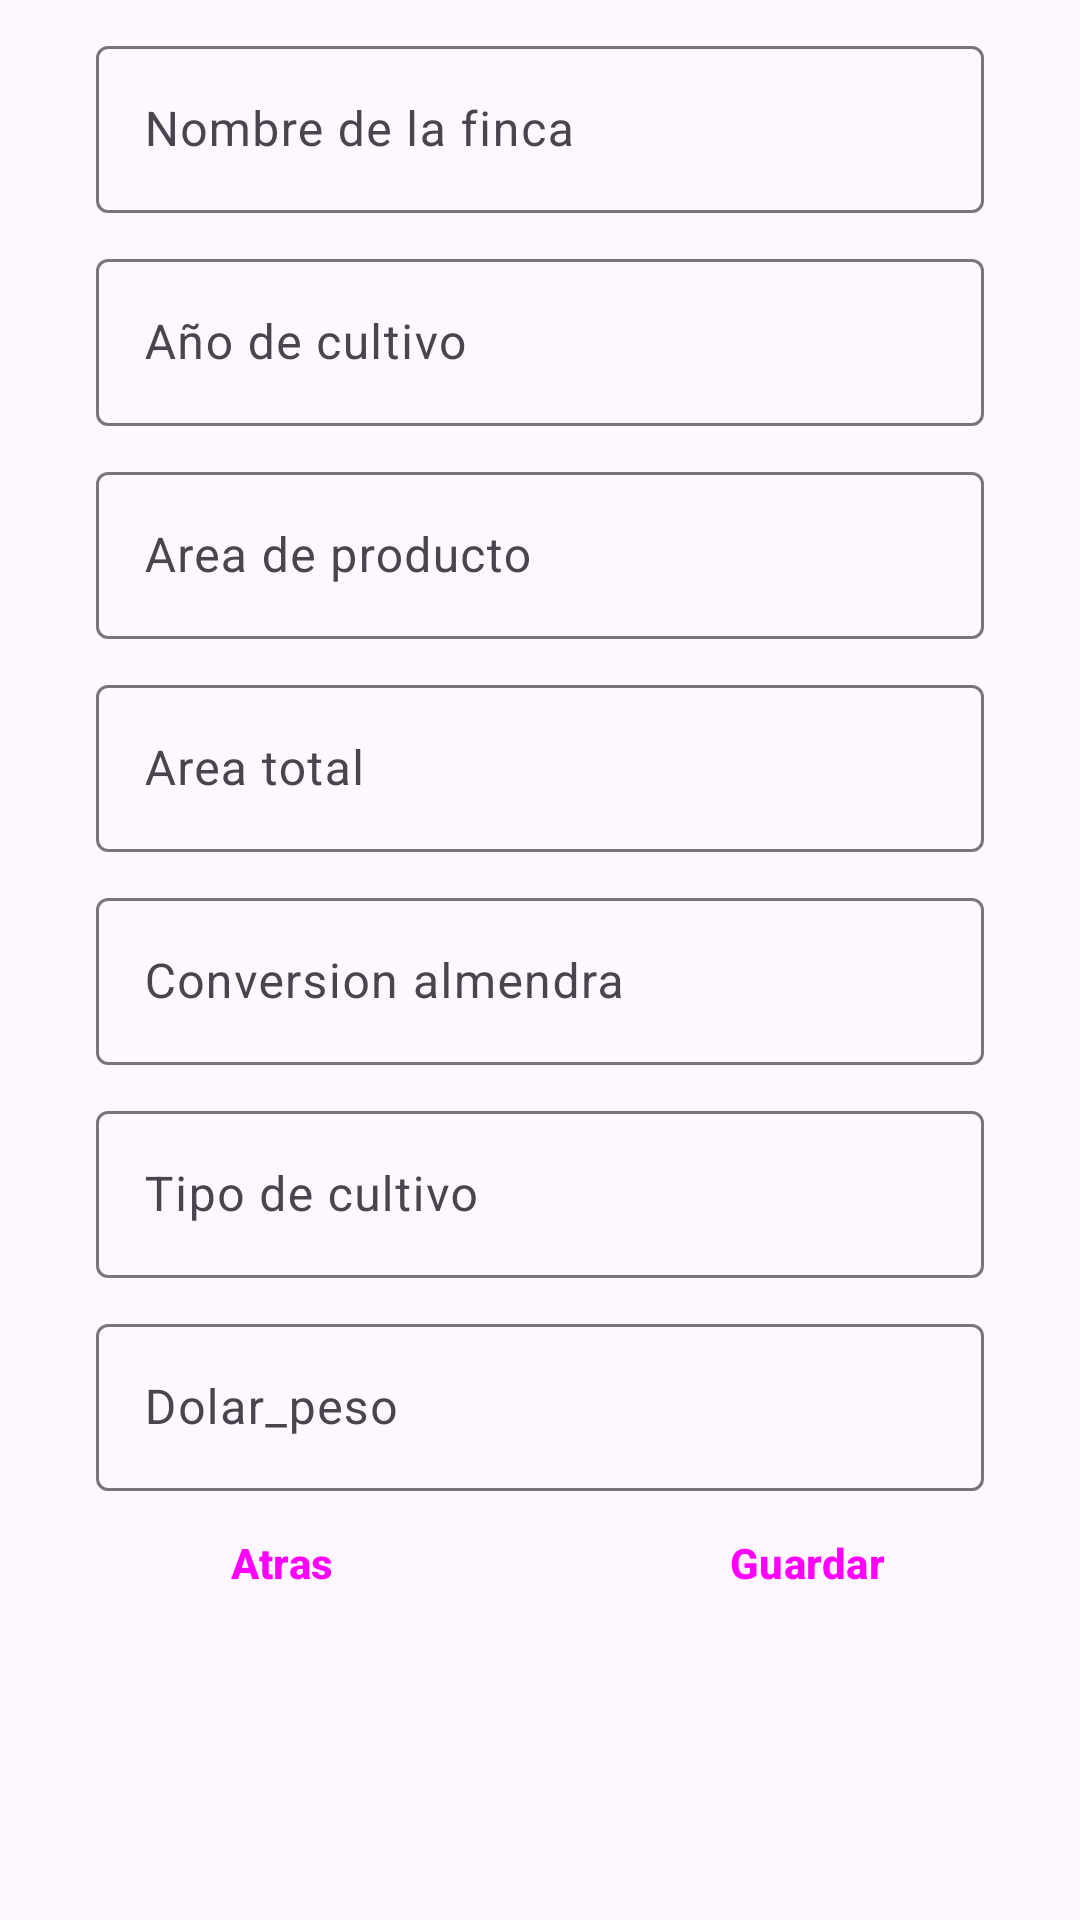

Write the Android layout XML for this screen, with the resource values it uses.
<!-- AndroidManifest.xml: application theme Theme.Accoffe -->
<!-- res/layout/fragment_estate.xml -->
<?xml version="1.0" encoding="utf-8"?>
<androidx.appcompat.widget.LinearLayoutCompat xmlns:android="http://schemas.android.com/apk/res/android"
    xmlns:tools="http://schemas.android.com/tools"
    android:layout_width="match_parent"
    android:orientation="vertical"
    android:layout_height="match_parent"
    tools:context=".ui.estate.EstateFragment">

    <com.google.android.material.textfield.TextInputLayout
        android:id="@+id/tf_ename"
        android:layout_width="match_parent"
        android:layout_height="wrap_content"
        android:layout_marginStart="32dp"
        android:layout_marginTop="10dp"
        android:layout_marginEnd="32dp"
        android:hint="Nombre de la finca"
        tools:ignore="MissingConstraints">
        <com.google.android.material.textfield.TextInputEditText
            android:id="@+id/et_ename"
            android:layout_width="match_parent"
            android:layout_height="wrap_content"
            tools:ignore="DuplicateIds" />
    </com.google.android.material.textfield.TextInputLayout>


    <com.google.android.material.textfield.TextInputLayout
        android:id="@+id/tf_eyear"
        android:layout_width="match_parent"
        android:layout_height="wrap_content"
        android:layout_marginStart="32dp"
        android:layout_marginTop="10dp"
        android:layout_marginEnd="32dp"
        android:hint="Año de cultivo"
        tools:ignore="MissingConstraints">
        <com.google.android.material.textfield.TextInputEditText
            android:id="@+id/et_eyear"
            android:inputType="date"
            android:layout_width="match_parent"
            android:layout_height="wrap_content" />
    </com.google.android.material.textfield.TextInputLayout>

    <com.google.android.material.textfield.TextInputLayout
        android:id="@+id/tf_eproductarea"
        android:layout_width="match_parent"
        android:layout_height="wrap_content"
        android:layout_marginStart="32dp"
        android:layout_marginTop="10dp"
        android:layout_marginEnd="32dp"
        android:hint="Area de producto"
        tools:ignore="MissingConstraints">
        <com.google.android.material.textfield.TextInputEditText
            android:id="@+id/et_eproductarea"
            android:layout_width="match_parent"
            android:layout_height="wrap_content"
            android:inputType="numberDecimal"/>
    </com.google.android.material.textfield.TextInputLayout>

    <com.google.android.material.textfield.TextInputLayout
        android:id="@+id/tf_etotalarea"
        android:layout_width="match_parent"
        android:layout_height="wrap_content"
        android:layout_marginStart="32dp"
        android:layout_marginTop="10dp"
        android:layout_marginEnd="32dp"
        android:hint="Area total"
        tools:ignore="MissingConstraints">
        <com.google.android.material.textfield.TextInputEditText
            android:id="@+id/et_etotalarea"
            android:layout_width="match_parent"
            android:layout_height="wrap_content"
            android:inputType="numberDecimal"/>
    </com.google.android.material.textfield.TextInputLayout>

    <com.google.android.material.textfield.TextInputLayout
        android:id="@+id/tf_econvertionalmendra"
        android:layout_width="match_parent"
        android:layout_height="wrap_content"
        android:layout_marginStart="32dp"
        android:layout_marginTop="10dp"
        android:layout_marginEnd="32dp"
        android:hint="Conversion almendra"
        tools:ignore="MissingConstraints">
        <com.google.android.material.textfield.TextInputEditText
            android:id="@+id/et_econvertionalmendra"
            android:layout_width="match_parent"
            android:layout_height="wrap_content"
            android:inputType="numberDecimal"/>
    </com.google.android.material.textfield.TextInputLayout>

    <com.google.android.material.textfield.TextInputLayout
        android:id="@+id/tf_etypecrop"
        android:layout_width="match_parent"
        android:layout_height="wrap_content"
        android:layout_marginStart="32dp"
        android:layout_marginTop="10dp"
        android:layout_marginEnd="32dp"
        android:hint="Tipo de cultivo"
        tools:ignore="MissingConstraints">
        <com.google.android.material.textfield.TextInputEditText
            android:id="@+id/et_etypecrop"
            android:layout_width="match_parent"
            android:layout_height="wrap_content"
            android:inputType="numberDecimal"/>
    </com.google.android.material.textfield.TextInputLayout>

    <com.google.android.material.textfield.TextInputLayout
        android:id="@+id/tf_edolar"
        android:layout_width="match_parent"
        android:layout_height="wrap_content"
        android:layout_marginStart="32dp"
        android:layout_marginTop="10dp"
        android:layout_marginEnd="32dp"
        android:hint="Dolar_peso"
        tools:ignore="MissingConstraints">
        <com.google.android.material.textfield.TextInputEditText
            android:id="@+id/et_edolar"
            android:layout_width="match_parent"
            android:layout_height="wrap_content"
            android:inputType="numberDecimal"/>
    </com.google.android.material.textfield.TextInputLayout>

    <LinearLayout
        android:layout_marginHorizontal="10dp"

        android:orientation="horizontal"
        android:layout_width="match_parent"
        android:layout_height="wrap_content">
        <Button
            android:id="@+id/boton_back"
            android:layout_width="match_parent"
            android:layout_height="wrap_content"
            android:layout_gravity="center"
            android:singleLine="true"
            android:text="Atras"
            android:layout_weight="1"
            android:layout_marginEnd="10dp"
            android:textStyle="bold"
            style="?android:attr/buttonBarButtonStyle" />
        <Button
            android:id="@+id/boton_save"
            android:layout_width="match_parent"
            android:layout_height="wrap_content"
            android:layout_gravity="center"

            android:singleLine="true"
            android:layout_weight="1"
            android:text="Guardar"
            android:textStyle="bold"
            style="?android:attr/buttonBarButtonStyle" />
    </LinearLayout>


</androidx.appcompat.widget.LinearLayoutCompat>
<!-- resources referenced by this layout -->
<resources>
  <style name="Theme.Accoffe" parent="Theme.MaterialComponents.Light.DarkActionBar">
          
          <item name="colorPrimary">@color/purple_500</item>
          <item name="colorPrimaryVariant">@color/purple_700</item>
          <item name="colorOnPrimary">@color/white</item>
          
          <item name="colorSecondary">@color/teal_200</item>
          <item name="colorSecondaryVariant">@color/teal_700</item>
          <item name="colorOnSecondary">@color/black</item>
          
          <item name="android:statusBarColor">?attr/colorPrimaryVariant</item>
          
      </style>
  <!-- not gathered from this repository: default colours our renderer supplied (Android Studio template values) -->
  <color name="purple_500">#FF6200EE</color>
  <color name="purple_700">#FF3700B3</color>
  <color name="teal_200">#FF03DAC5</color>
  <color name="teal_700">#FF018786</color>
  <color name="black">#FF000000</color>
  <color name="white">#FFFFFFFF</color>
</resources>
